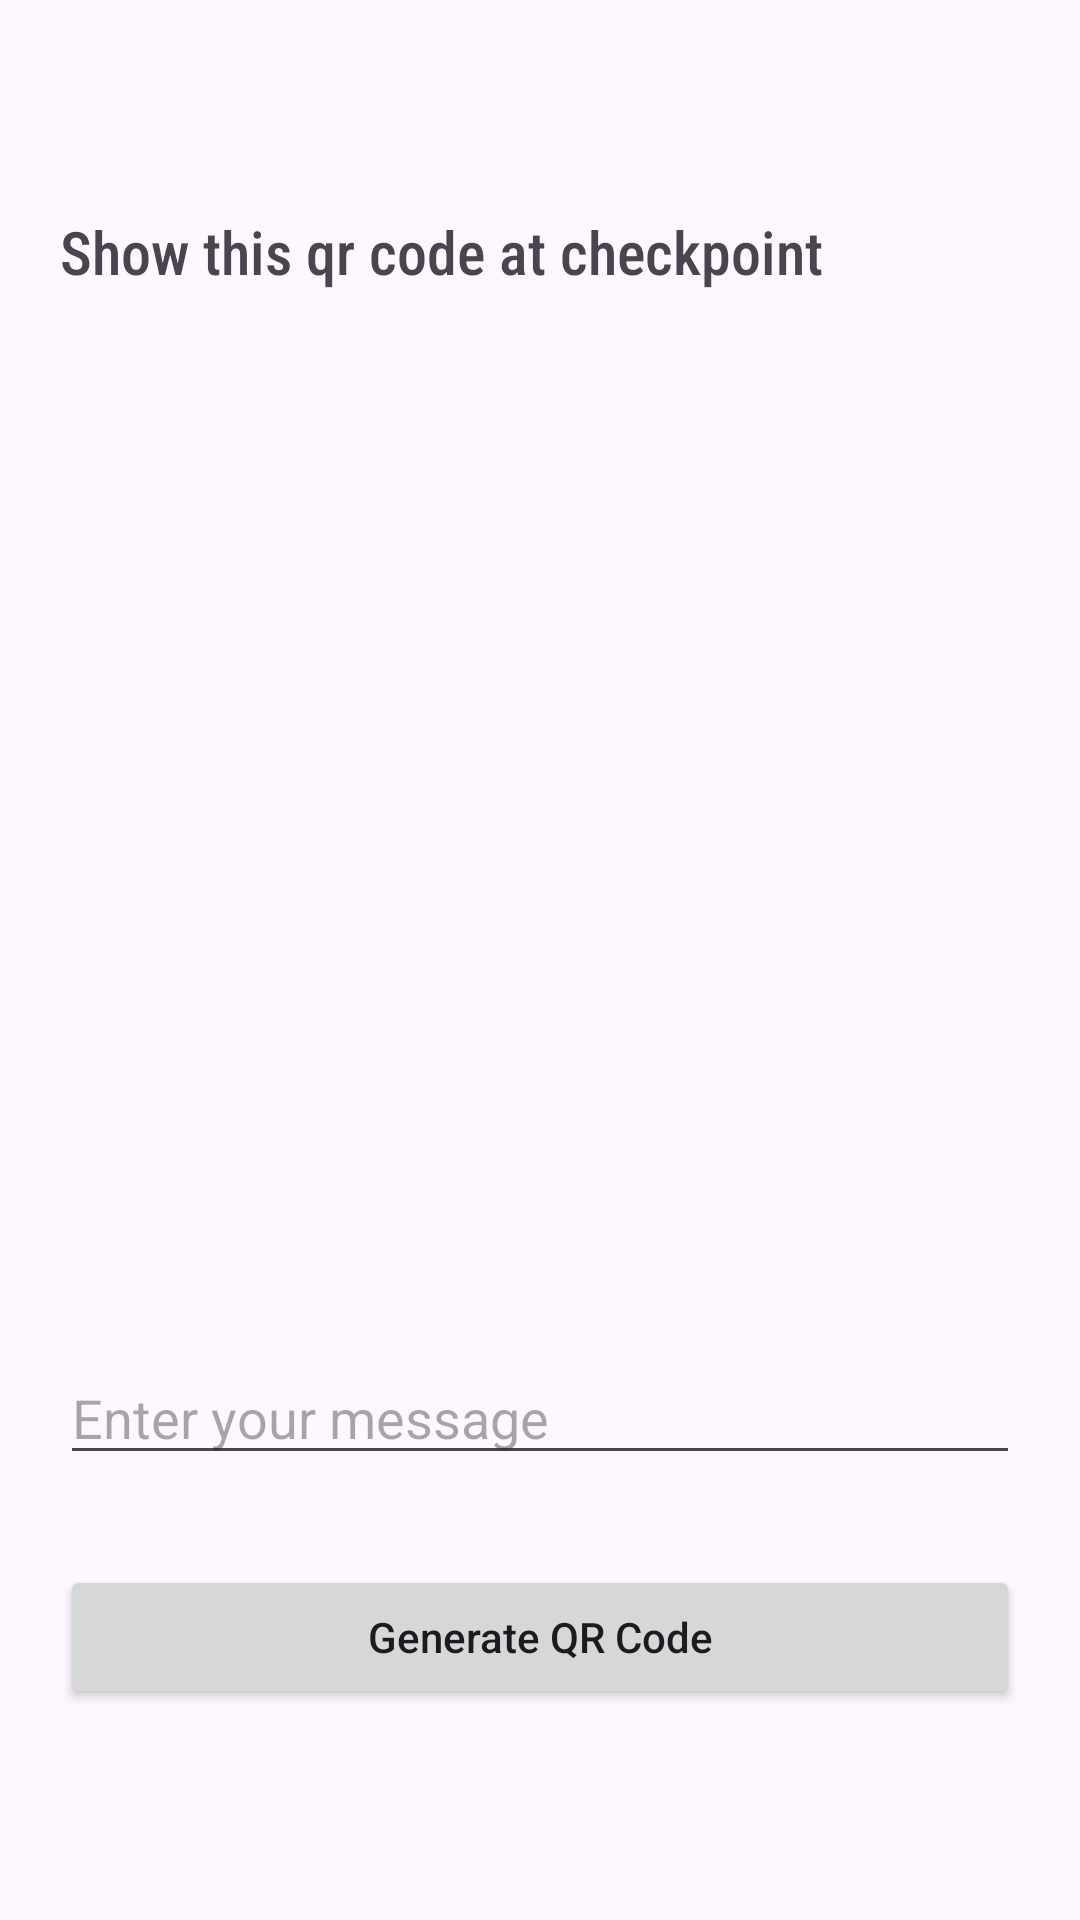

Here is an Android app screen rendered from its layout file. Give the layout XML and the strings, colors and styles it references.
<!-- AndroidManifest.xml: application theme Theme.LastAttempt -->
<!-- res/layout/activity_generator.xml -->
<?xml version="1.0" encoding="utf-8"?>
<RelativeLayout
    xmlns:android="http://schemas.android.com/apk/res/android"
    xmlns:app="http://schemas.android.com/apk/res-auto"
    xmlns:tools="http://schemas.android.com/tools"
    android:layout_width="match_parent"
    android:layout_height="match_parent"
    android:orientation="vertical"
    android:gravity="center"
    tools:context=".GeneratorActivity">

    
    <TextView
        android:id="@+id/tcshowcode"
        android:layout_width="wrap_content"
        android:layout_height="wrap_content"
        android:layout_marginStart="20dp"
        android:layout_marginBottom="40dp"
        android:fontFamily="sans-serif-condensed-medium"
        android:text="Show this qr code at checkpoint"
        android:textSize="20sp" />

    
    <ImageView
        android:id="@+id/idIVQrcode"
        android:layout_width="300dp"
        android:layout_height="300dp"
        android:layout_centerHorizontal="true"
        android:layout_marginTop="50dp"
        android:contentDescription="QR Code" />

    
    <EditText
        android:id="@+id/idEdt"
        android:layout_width="match_parent"
        android:layout_height="wrap_content"
        android:layout_below="@id/idIVQrcode"
        android:layout_marginStart="20dp"
        android:layout_marginTop="30dp"
        android:layout_marginEnd="20dp"
        android:autofillHints=""
        android:hint="Enter your message"
        android:inputType="text" />

    
    <Button
        android:id="@+id/idBtnGenerateQR"
        android:layout_width="match_parent"
        android:layout_height="wrap_content"
        android:layout_below="@id/idEdt"
        android:layout_marginStart="20dp"
        android:layout_marginTop="30dp"
        android:layout_marginEnd="20dp"
        android:text="Generate QR Code"
        android:textAllCaps="false" />

</RelativeLayout>
<!-- resources referenced by this layout -->
<resources>
  <style name="Theme.LastAttempt" parent="Base.Theme.LastAttempt" />
  <style name="Base.Theme.LastAttempt" parent="Theme.Material3.DayNight.NoActionBar">
          
          
      </style>
</resources>
